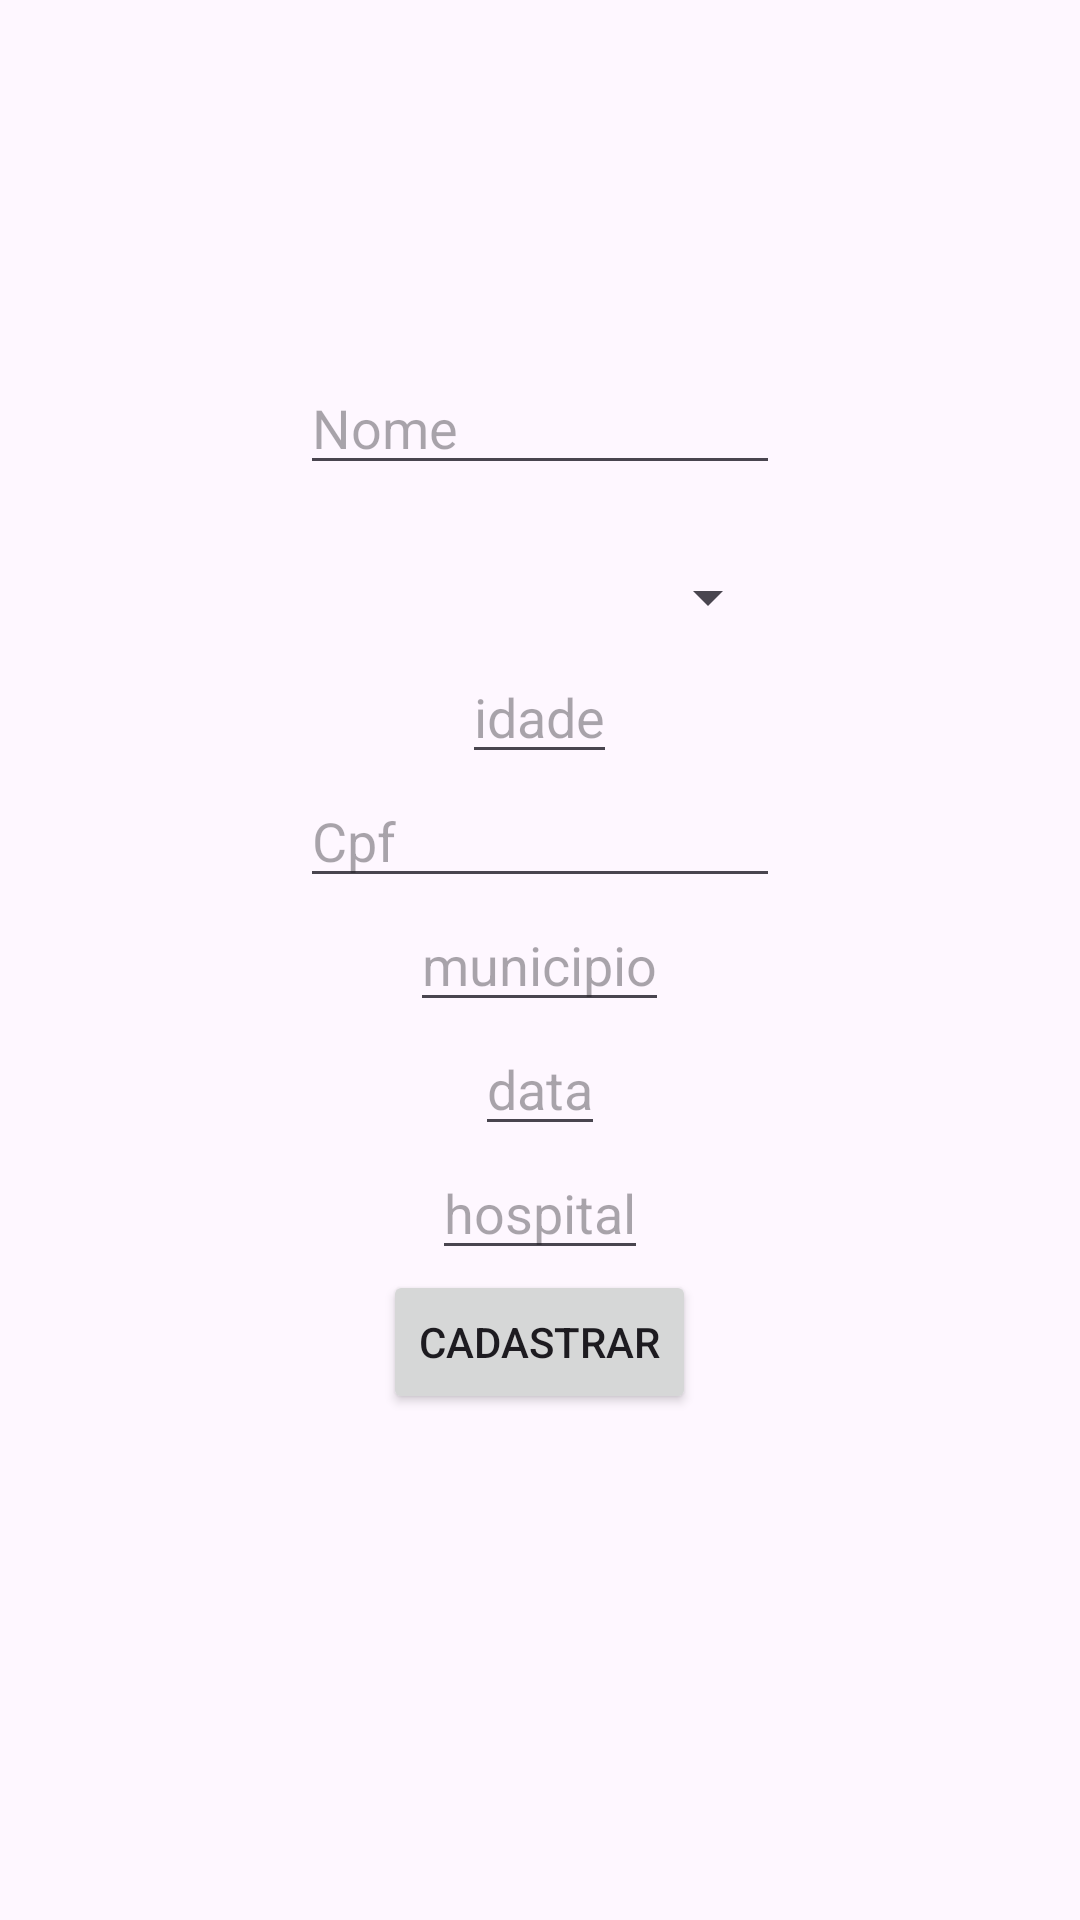

The Android layout XML behind this screen, and the referenced resources:
<!-- AndroidManifest.xml: application theme Theme.InternacoesHospitalares -->
<!-- res/layout/activity_adicionar_internacao.xml -->
<?xml version="1.0" encoding="utf-8"?>
<RelativeLayout xmlns:android="http://schemas.android.com/apk/res/android"
    xmlns:app="http://schemas.android.com/apk/res-auto"
    xmlns:tools="http://schemas.android.com/tools"
    android:id="@+id/main"
    android:layout_width="match_parent"
    android:layout_height="match_parent"
    android:padding="100dp"

    tools:context=".AdicionarInternacao">

    <EditText
        android:id="@+id/inputMunicipio"
        android:layout_width="wrap_content"
        android:layout_height="wrap_content"
        android:layout_centerInParent="true"

        android:hint="municipio"
        android:inputType="text"
        app:layout_constraintEnd_toEndOf="@+id/inputCpf"
        app:layout_constraintHorizontal_bias="1.0"
        app:layout_constraintStart_toStartOf="@+id/inputCpf"
        app:layout_constraintTop_toBottomOf="@+id/inputCpf" />

    <EditText
        android:id="@+id/inputHospital"
        android:layout_width="wrap_content"
        android:layout_height="wrap_content"

        android:hint="hospital"
        android:inputType="text"
        android:layout_below="@id/inputData"
        android:layout_centerHorizontal="true"
        />

    <EditText
        android:id="@+id/inputData"
        android:layout_width="wrap_content"
        android:layout_height="wrap_content"

        android:hint="data"
        android:inputType="date"
        android:layout_below="@id/inputMunicipio"
        android:layout_centerHorizontal="true"
        />

    <EditText
        android:id="@+id/inputIdade"
        android:layout_width="wrap_content"
        android:layout_height="wrap_content"

        android:hint="idade"
        android:inputType="text"
        android:layout_above="@id/inputCpf"
        android:layout_centerHorizontal="true"
        />

    <EditText
        android:id="@+id/inputNome"
        android:layout_width="wrap_content"
        android:layout_height="wrap_content"

        android:ems="10"
        android:hint="Nome"
        android:inputType="text"
        android:layout_above="@id/spinner"
        android:layout_centerHorizontal="true"
        />

    <EditText
        android:id="@+id/inputCpf"
        android:layout_width="wrap_content"
        android:layout_height="wrap_content"

        android:ems="10"
        android:hint="Cpf"
        android:inputType="number"
        android:layout_above="@id/inputMunicipio"
        android:layout_centerHorizontal="true"
        />

    <Button
        android:id="@+id/botaoCadastrar"
        android:layout_width="wrap_content"
        android:layout_height="wrap_content"

        android:onClick="clickarCadastrar"
        android:text="Cadastrar"
        android:layout_below="@id/inputHospital"
        android:layout_centerHorizontal="true"
        />

    <Spinner
        android:id="@+id/spinner"
        android:layout_width="205dp"
        android:layout_height="35dp"
        android:layout_marginTop="20dp"
        android:layout_above="@id/inputIdade"
        android:layout_centerHorizontal="true"
        />

</RelativeLayout>
<!-- resources referenced by this layout -->
<resources>
  <style name="Theme.InternacoesHospitalares" parent="Base.Theme.InternacoesHospitalares" />
  <style name="Base.Theme.InternacoesHospitalares" parent="Theme.Material3.DayNight.NoActionBar">
          
          
      </style>
</resources>
